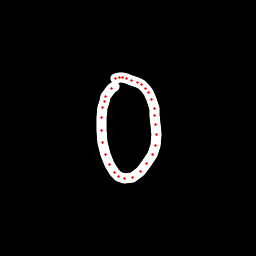

The file beside this chart, header and first rows:
x, y, hover, eod
114.2, 86.41, 0.0, 0.0
111.3, 88.81, 0.0, 0.0
106, 96.82, 0.0, 0.0
104.2, 101.3, 0.0, 0.0
102.9, 107.3, 0.0, 0.0
101.3, 117.5, 0.0, 0.0
101.2, 130.6, 0.0, 0.0
102.5, 142.5, 0.0, 0.0
105.2, 154.1, 0.0, 0.0
109.9, 164.4, 0.0, 0.0
114.1, 172.1, 0.0, 0.0
118.6, 176.8, 0.0, 0.0
124, 178.9, 0.0, 0.0
133, 177.7, 0.0, 0.0
140.7, 171.6, 0.0, 0.0
147, 163.7, 0.0, 0.0
152.5, 154.7, 0.0, 0.0
155.5, 145.8, 0.0, 0.0
156.3, 135, 0.0, 0.0
155.8, 124.9, 0.0, 0.0
154.8, 115.6, 0.0, 0.0
154, 108.9, 0.0, 0.0
151.2, 99.55, 0.0, 0.0
148, 92.92, 0.0, 0.0
145.2, 88.62, 0.0, 0.0
141.7, 84.73, 0.0, 0.0
137.1, 82.39, 0.0, 0.0
131.8, 80.22, 0.0, 0.0
126.7, 78.36, 0.0, 0.0
122.5, 77.84, 0.0, 0.0
119.1, 77.74, 0.0, 0.0
115.7, 78.89, 0.0, 1.0
